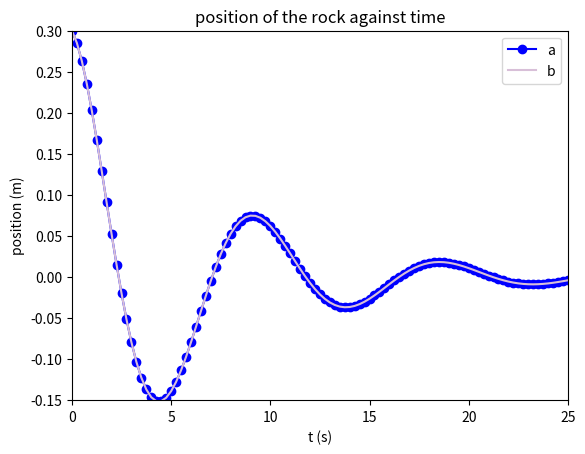

Write the Python code that produced this figure.
# Problem 6.4. Oscillating spring

import numpy as np
import matplotlib.pyplot as plt

k = 4     #kg
γ = 0.15  #s^−1
m = 9     #kg
A = 0.3   #m
n = 101   #no of points

#a)
t_array = np.zeros(n)
y_array = np.zeros(n)
sp = 0    #starting point
ep = 25   #ending point
dx = (ep-sp)/(n-1) # x spacing in [1,10]

for i in range(0,n):
    t_array[i] = sp + i*dx
    y_array[i] = A*np.exp(-γ*t_array[i])*np.cos(np.sqrt(k/m)*t_array[i])
# print(f" t_array:")
# print (t_array)
# print()
# print(f" y_array:")
# print (y_array)

#storing the results in different name variables so we can plot t,y arrays from both exercises a) and b).
t_array1 = np.copy(t_array)
y_array1 = np.copy(y_array)

#b)
def y(t):
    return A*np.exp(-γ*t)*np.cos(np.sqrt(k/m)*t)

t_array = np.linspace(0, 25, n) # 101 intervals in [0,25]
y_array = y(t_array)
# print(f" t_array:")
# print (t_array)
# print()
# print(f" y_array:")
# print (y_array)

#c) plot
minimum = np.min(y_array)
maximum = np.max(y_array)

plt.plot(t_array, y_array, 'bo-', t_array1, y_array1, 'thistle')
plt.legend('ab)')
plt.xlabel("t (s)")
plt.ylabel("position (m)")
plt.axis([0, 25, -0.15 , 0.3])
plt.title("position of the rock against time")
plt.show()

print("Both plots are identical. We can confirm the arrays from exercise a) and b) give the same result.")
# #An alternative way to test if arrays are identical
# if (np.all(y_array) == np.all(y_array1)) and (np.all(t_array) == np.all(t_array1)):
#     print("y and t values identical!")
# else:
#     print("y and t values are not identical!")

"""
printed:

Both plots are identical. We can confirm the arrays from exercise a) and b) give the same result.
"""
